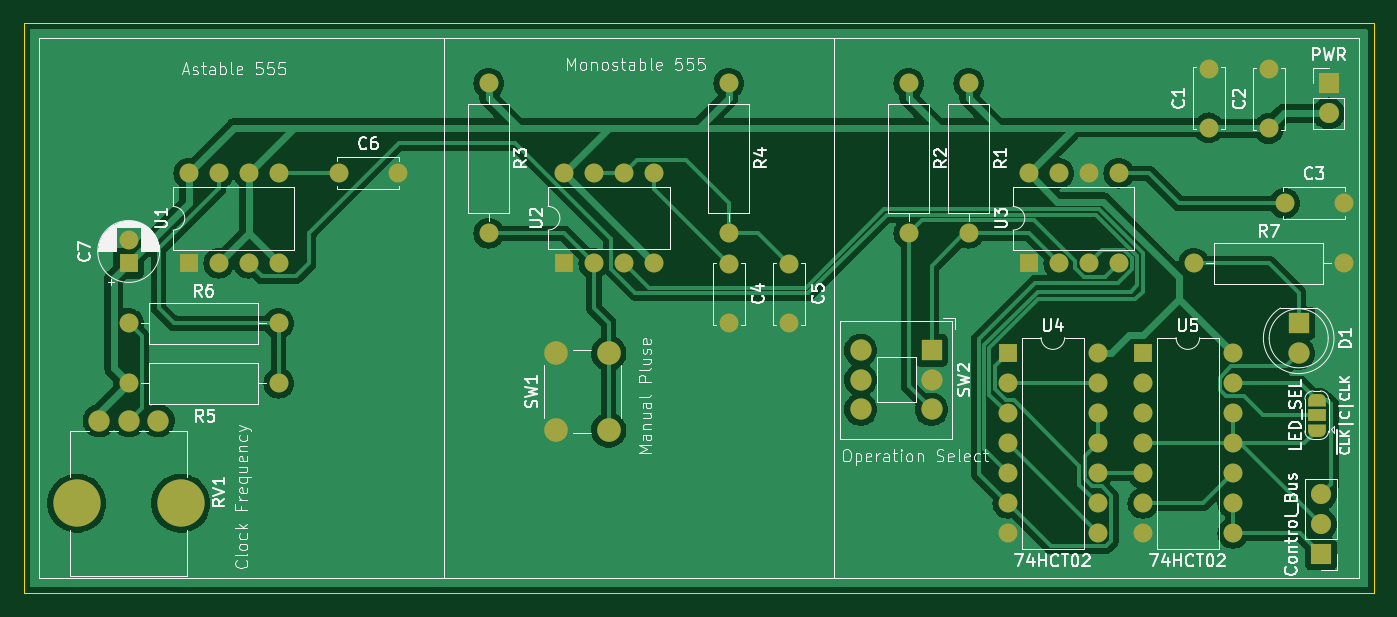
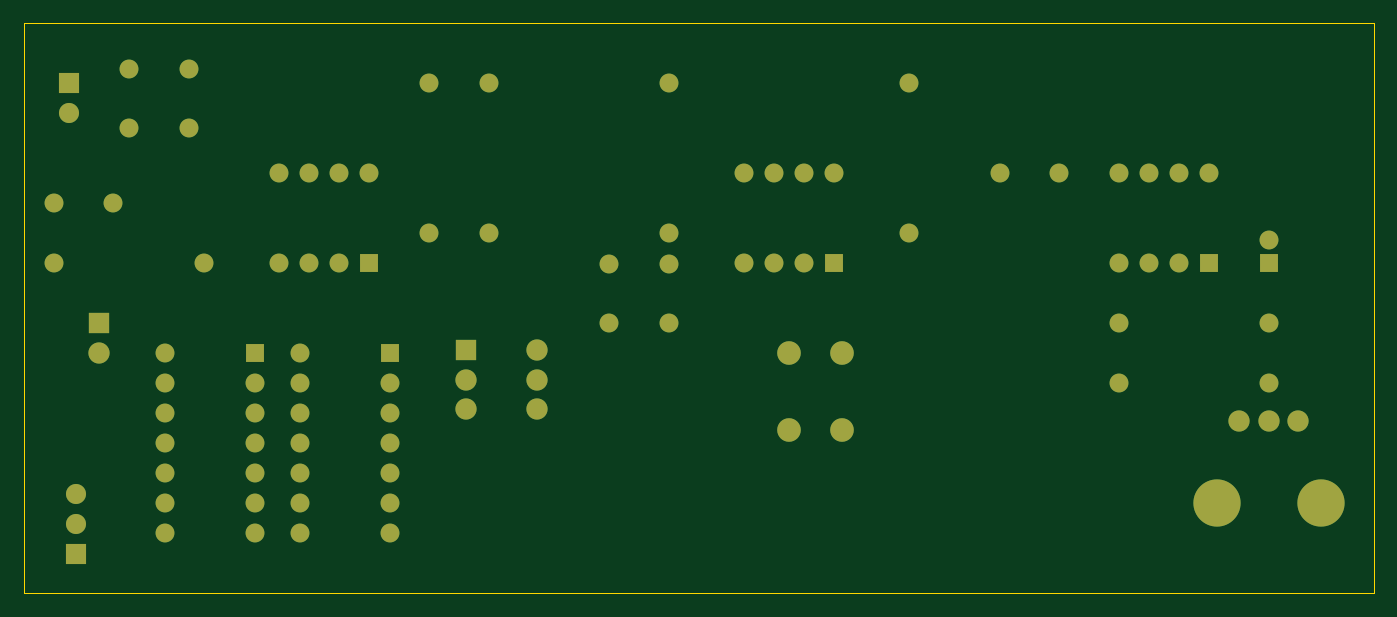
Circuit board: 9 layer files. Board 114.3 x 48.3 mm.
- bottom_copper: clock module-B_Cu.gbr (6826 bytes)
- bottom_mask: clock module-B_Mask.gbr (3828 bytes)
- paste: clock module-B_Paste.gbr (457 bytes)
- bottom_silk: clock module-B_Silkscreen.gbr (458 bytes)
- outline: clock module-Edge_Cuts.gbr (609 bytes)
- top_copper: clock module-F_Cu.gbr (80183 bytes)
- top_mask: clock module-F_Mask.gbr (4888 bytes)
- paste: clock module-F_Paste.gbr (457 bytes)
- top_silk: clock module-F_Silkscreen.gbr (89456 bytes)

=== bottom_copper: clock module-B_Cu.gbr (6826 bytes, source omitted) ===
=== bottom_mask: clock module-B_Mask.gbr ===
%TF.GenerationSoftware,KiCad,Pcbnew,8.0.5*%
%TF.CreationDate,2024-10-04T10:44:53+02:00*%
%TF.ProjectId,8-bit computer,382d6269-7420-4636-9f6d-70757465722e,rev?*%
%TF.SameCoordinates,Original*%
%TF.FileFunction,Soldermask,Bot*%
%TF.FilePolarity,Negative*%
%FSLAX46Y46*%
G04 Gerber Fmt 4.6, Leading zero omitted, Abs format (unit mm)*
G04 Created by KiCad (PCBNEW 8.0.5) date 2024-10-04 10:44:53*
%MOMM*%
%LPD*%
G01*
G04 APERTURE LIST*
%ADD10O,1.600000X1.600000*%
%ADD11R,1.600000X1.600000*%
%ADD12C,1.800000*%
%ADD13R,1.800000X1.800000*%
%ADD14C,2.000000*%
%ADD15C,4.000000*%
%ADD16C,1.600000*%
%ADD17O,1.700000X1.700000*%
%ADD18R,1.700000X1.700000*%
G04 APERTURE END LIST*
D10*
%TO.C,U5*%
X190005000Y-78740000D03*
X190005000Y-81280000D03*
X190005000Y-83820000D03*
X190005000Y-86360000D03*
X190005000Y-88900000D03*
X190005000Y-91440000D03*
X190005000Y-93980000D03*
X182385000Y-93980000D03*
X182385000Y-91440000D03*
X182385000Y-88900000D03*
X182385000Y-86360000D03*
X182385000Y-83820000D03*
X182385000Y-81280000D03*
D11*
X182385000Y-78740000D03*
%TD*%
D10*
%TO.C,U3*%
X172720000Y-63500000D03*
X175260000Y-63500000D03*
X177800000Y-63500000D03*
X180340000Y-63500000D03*
X180340000Y-71120000D03*
X177800000Y-71120000D03*
X175260000Y-71120000D03*
D11*
X172720000Y-71120000D03*
%TD*%
%TO.C,U2*%
X133360000Y-71110000D03*
D10*
X135900000Y-71110000D03*
X138440000Y-71110000D03*
X140980000Y-71110000D03*
X140980000Y-63490000D03*
X138440000Y-63490000D03*
X135900000Y-63490000D03*
X133360000Y-63490000D03*
%TD*%
D11*
%TO.C,U1*%
X101600000Y-71120000D03*
D10*
X104140000Y-71120000D03*
X106680000Y-71120000D03*
X109220000Y-71120000D03*
X109220000Y-63500000D03*
X106680000Y-63500000D03*
X104140000Y-63500000D03*
X101600000Y-63500000D03*
%TD*%
D12*
%TO.C,SW2*%
X158496000Y-83486000D03*
X158496000Y-80986000D03*
X158496000Y-78486000D03*
X164496000Y-83486000D03*
X164496000Y-80986000D03*
D13*
X164496000Y-78486000D03*
%TD*%
D14*
%TO.C,SW1*%
X132660000Y-85240000D03*
X132660000Y-78740000D03*
X137160000Y-85240000D03*
X137160000Y-78740000D03*
%TD*%
D12*
%TO.C,RV1*%
X99020000Y-84440000D03*
X96520000Y-84440000D03*
X94020000Y-84440000D03*
D15*
X92120000Y-91440000D03*
X100920000Y-91440000D03*
%TD*%
D16*
%TO.C,R7*%
X186690000Y-71120000D03*
D10*
X199390000Y-71120000D03*
%TD*%
D16*
%TO.C,R6*%
X96520000Y-76200000D03*
D10*
X109220000Y-76200000D03*
%TD*%
%TO.C,R5*%
X109220000Y-81280000D03*
D16*
X96520000Y-81280000D03*
%TD*%
%TO.C,R4*%
X147320000Y-55880000D03*
D10*
X147320000Y-68580000D03*
%TD*%
D16*
%TO.C,R3*%
X127000000Y-55880000D03*
D10*
X127000000Y-68580000D03*
%TD*%
D16*
%TO.C,R2*%
X162560000Y-55880000D03*
D10*
X162560000Y-68580000D03*
%TD*%
D16*
%TO.C,R1*%
X167640000Y-55880000D03*
D10*
X167640000Y-68580000D03*
%TD*%
D13*
%TO.C,D1*%
X195580000Y-76200000D03*
D12*
X195580000Y-78740000D03*
%TD*%
D11*
%TO.C,C7*%
X96520000Y-71120000D03*
D16*
X96520000Y-69120000D03*
%TD*%
%TO.C,C6*%
X114300000Y-63500000D03*
X119300000Y-63500000D03*
%TD*%
%TO.C,C5*%
X152400000Y-71200000D03*
X152400000Y-76200000D03*
%TD*%
%TO.C,C4*%
X147320000Y-71200000D03*
X147320000Y-76200000D03*
%TD*%
%TO.C,C3*%
X194390000Y-66040000D03*
X199390000Y-66040000D03*
%TD*%
%TO.C,C2*%
X193040000Y-59695000D03*
X193040000Y-54695000D03*
%TD*%
%TO.C,C1*%
X187960000Y-59655000D03*
X187960000Y-54655000D03*
%TD*%
D17*
%TO.C,Control_Bus*%
X197485000Y-90678000D03*
X197485000Y-93218000D03*
D18*
X197485000Y-95758000D03*
%TD*%
D17*
%TO.C,PWR*%
X198120000Y-58420000D03*
D18*
X198120000Y-55880000D03*
%TD*%
D10*
%TO.C,U4*%
X178575000Y-78740000D03*
X178575000Y-81280000D03*
X178575000Y-83820000D03*
X178575000Y-86360000D03*
X178575000Y-88900000D03*
X178575000Y-91440000D03*
X178575000Y-93980000D03*
X170955000Y-93980000D03*
X170955000Y-91440000D03*
X170955000Y-88900000D03*
X170955000Y-86360000D03*
X170955000Y-83820000D03*
X170955000Y-81280000D03*
D11*
X170955000Y-78740000D03*
%TD*%
M02*

=== paste: clock module-B_Paste.gbr ===
%TF.GenerationSoftware,KiCad,Pcbnew,8.0.5*%
%TF.CreationDate,2024-10-04T10:44:53+02:00*%
%TF.ProjectId,8-bit computer,382d6269-7420-4636-9f6d-70757465722e,rev?*%
%TF.SameCoordinates,Original*%
%TF.FileFunction,Paste,Bot*%
%TF.FilePolarity,Positive*%
%FSLAX46Y46*%
G04 Gerber Fmt 4.6, Leading zero omitted, Abs format (unit mm)*
G04 Created by KiCad (PCBNEW 8.0.5) date 2024-10-04 10:44:53*
%MOMM*%
%LPD*%
G01*
G04 APERTURE LIST*
G04 APERTURE END LIST*
M02*

=== bottom_silk: clock module-B_Silkscreen.gbr ===
%TF.GenerationSoftware,KiCad,Pcbnew,8.0.5*%
%TF.CreationDate,2024-10-04T10:44:53+02:00*%
%TF.ProjectId,8-bit computer,382d6269-7420-4636-9f6d-70757465722e,rev?*%
%TF.SameCoordinates,Original*%
%TF.FileFunction,Legend,Bot*%
%TF.FilePolarity,Positive*%
%FSLAX46Y46*%
G04 Gerber Fmt 4.6, Leading zero omitted, Abs format (unit mm)*
G04 Created by KiCad (PCBNEW 8.0.5) date 2024-10-04 10:44:53*
%MOMM*%
%LPD*%
G01*
G04 APERTURE LIST*
G04 APERTURE END LIST*
M02*

=== outline: clock module-Edge_Cuts.gbr ===
%TF.GenerationSoftware,KiCad,Pcbnew,8.0.5*%
%TF.CreationDate,2024-10-04T10:44:53+02:00*%
%TF.ProjectId,8-bit computer,382d6269-7420-4636-9f6d-70757465722e,rev?*%
%TF.SameCoordinates,Original*%
%TF.FileFunction,Profile,NP*%
%FSLAX46Y46*%
G04 Gerber Fmt 4.6, Leading zero omitted, Abs format (unit mm)*
G04 Created by KiCad (PCBNEW 8.0.5) date 2024-10-04 10:44:53*
%MOMM*%
%LPD*%
G01*
G04 APERTURE LIST*
%TA.AperFunction,Profile*%
%ADD10C,0.050000*%
%TD*%
G04 APERTURE END LIST*
D10*
X87630000Y-50800000D02*
X201930000Y-50800000D01*
X201930000Y-99060000D01*
X87630000Y-99060000D01*
X87630000Y-50800000D01*
M02*

=== top_copper: clock module-F_Cu.gbr (80183 bytes, source omitted) ===
=== top_mask: clock module-F_Mask.gbr ===
%TF.GenerationSoftware,KiCad,Pcbnew,8.0.5*%
%TF.CreationDate,2024-10-04T10:44:53+02:00*%
%TF.ProjectId,8-bit computer,382d6269-7420-4636-9f6d-70757465722e,rev?*%
%TF.SameCoordinates,Original*%
%TF.FileFunction,Soldermask,Top*%
%TF.FilePolarity,Negative*%
%FSLAX46Y46*%
G04 Gerber Fmt 4.6, Leading zero omitted, Abs format (unit mm)*
G04 Created by KiCad (PCBNEW 8.0.5) date 2024-10-04 10:44:53*
%MOMM*%
%LPD*%
G01*
G04 APERTURE LIST*
G04 Aperture macros list*
%AMFreePoly0*
4,1,19,0.550000,-0.750000,0.000000,-0.750000,0.000000,-0.744911,-0.071157,-0.744911,-0.207708,-0.704816,-0.327430,-0.627875,-0.420627,-0.520320,-0.479746,-0.390866,-0.500000,-0.250000,-0.500000,0.250000,-0.479746,0.390866,-0.420627,0.520320,-0.327430,0.627875,-0.207708,0.704816,-0.071157,0.744911,0.000000,0.744911,0.000000,0.750000,0.550000,0.750000,0.550000,-0.750000,0.550000,-0.750000,
$1*%
%AMFreePoly1*
4,1,19,0.000000,0.744911,0.071157,0.744911,0.207708,0.704816,0.327430,0.627875,0.420627,0.520320,0.479746,0.390866,0.500000,0.250000,0.500000,-0.250000,0.479746,-0.390866,0.420627,-0.520320,0.327430,-0.627875,0.207708,-0.704816,0.071157,-0.744911,0.000000,-0.744911,0.000000,-0.750000,-0.550000,-0.750000,-0.550000,0.750000,0.000000,0.750000,0.000000,0.744911,0.000000,0.744911,
$1*%
G04 Aperture macros list end*
%ADD10FreePoly0,90.000000*%
%ADD11R,1.500000X1.000000*%
%ADD12FreePoly1,90.000000*%
%ADD13O,1.600000X1.600000*%
%ADD14R,1.600000X1.600000*%
%ADD15C,1.800000*%
%ADD16R,1.800000X1.800000*%
%ADD17C,2.000000*%
%ADD18C,4.000000*%
%ADD19C,1.600000*%
%ADD20O,1.700000X1.700000*%
%ADD21R,1.700000X1.700000*%
G04 APERTURE END LIST*
D10*
%TO.C,LED_SEL*%
X197104000Y-85277000D03*
D11*
X197104000Y-83977000D03*
D12*
X197104000Y-82677000D03*
%TD*%
D13*
%TO.C,U5*%
X190005000Y-78740000D03*
X190005000Y-81280000D03*
X190005000Y-83820000D03*
X190005000Y-86360000D03*
X190005000Y-88900000D03*
X190005000Y-91440000D03*
X190005000Y-93980000D03*
X182385000Y-93980000D03*
X182385000Y-91440000D03*
X182385000Y-88900000D03*
X182385000Y-86360000D03*
X182385000Y-83820000D03*
X182385000Y-81280000D03*
D14*
X182385000Y-78740000D03*
%TD*%
D13*
%TO.C,U3*%
X172720000Y-63500000D03*
X175260000Y-63500000D03*
X177800000Y-63500000D03*
X180340000Y-63500000D03*
X180340000Y-71120000D03*
X177800000Y-71120000D03*
X175260000Y-71120000D03*
D14*
X172720000Y-71120000D03*
%TD*%
%TO.C,U2*%
X133360000Y-71110000D03*
D13*
X135900000Y-71110000D03*
X138440000Y-71110000D03*
X140980000Y-71110000D03*
X140980000Y-63490000D03*
X138440000Y-63490000D03*
X135900000Y-63490000D03*
X133360000Y-63490000D03*
%TD*%
D14*
%TO.C,U1*%
X101600000Y-71120000D03*
D13*
X104140000Y-71120000D03*
X106680000Y-71120000D03*
X109220000Y-71120000D03*
X109220000Y-63500000D03*
X106680000Y-63500000D03*
X104140000Y-63500000D03*
X101600000Y-63500000D03*
%TD*%
D15*
%TO.C,SW2*%
X158496000Y-83486000D03*
X158496000Y-80986000D03*
X158496000Y-78486000D03*
X164496000Y-83486000D03*
X164496000Y-80986000D03*
D16*
X164496000Y-78486000D03*
%TD*%
D17*
%TO.C,SW1*%
X132660000Y-85240000D03*
X132660000Y-78740000D03*
X137160000Y-85240000D03*
X137160000Y-78740000D03*
%TD*%
D15*
%TO.C,RV1*%
X99020000Y-84440000D03*
X96520000Y-84440000D03*
X94020000Y-84440000D03*
D18*
X92120000Y-91440000D03*
X100920000Y-91440000D03*
%TD*%
D19*
%TO.C,R7*%
X186690000Y-71120000D03*
D13*
X199390000Y-71120000D03*
%TD*%
D19*
%TO.C,R6*%
X96520000Y-76200000D03*
D13*
X109220000Y-76200000D03*
%TD*%
%TO.C,R5*%
X109220000Y-81280000D03*
D19*
X96520000Y-81280000D03*
%TD*%
%TO.C,R4*%
X147320000Y-55880000D03*
D13*
X147320000Y-68580000D03*
%TD*%
D19*
%TO.C,R3*%
X127000000Y-55880000D03*
D13*
X127000000Y-68580000D03*
%TD*%
D19*
%TO.C,R2*%
X162560000Y-55880000D03*
D13*
X162560000Y-68580000D03*
%TD*%
D19*
%TO.C,R1*%
X167640000Y-55880000D03*
D13*
X167640000Y-68580000D03*
%TD*%
D16*
%TO.C,D1*%
X195580000Y-76200000D03*
D15*
X195580000Y-78740000D03*
%TD*%
D14*
%TO.C,C7*%
X96520000Y-71120000D03*
D19*
X96520000Y-69120000D03*
%TD*%
%TO.C,C6*%
X114300000Y-63500000D03*
X119300000Y-63500000D03*
%TD*%
%TO.C,C5*%
X152400000Y-71200000D03*
X152400000Y-76200000D03*
%TD*%
%TO.C,C4*%
X147320000Y-71200000D03*
X147320000Y-76200000D03*
%TD*%
%TO.C,C3*%
X194390000Y-66040000D03*
X199390000Y-66040000D03*
%TD*%
%TO.C,C2*%
X193040000Y-59695000D03*
X193040000Y-54695000D03*
%TD*%
%TO.C,C1*%
X187960000Y-59655000D03*
X187960000Y-54655000D03*
%TD*%
D20*
%TO.C,Control_Bus*%
X197485000Y-90678000D03*
X197485000Y-93218000D03*
D21*
X197485000Y-95758000D03*
%TD*%
D20*
%TO.C,PWR*%
X198120000Y-58420000D03*
D21*
X198120000Y-55880000D03*
%TD*%
D13*
%TO.C,U4*%
X178575000Y-78740000D03*
X178575000Y-81280000D03*
X178575000Y-83820000D03*
X178575000Y-86360000D03*
X178575000Y-88900000D03*
X178575000Y-91440000D03*
X178575000Y-93980000D03*
X170955000Y-93980000D03*
X170955000Y-91440000D03*
X170955000Y-88900000D03*
X170955000Y-86360000D03*
X170955000Y-83820000D03*
X170955000Y-81280000D03*
D14*
X170955000Y-78740000D03*
%TD*%
M02*

=== paste: clock module-F_Paste.gbr ===
%TF.GenerationSoftware,KiCad,Pcbnew,8.0.5*%
%TF.CreationDate,2024-10-04T10:44:53+02:00*%
%TF.ProjectId,8-bit computer,382d6269-7420-4636-9f6d-70757465722e,rev?*%
%TF.SameCoordinates,Original*%
%TF.FileFunction,Paste,Top*%
%TF.FilePolarity,Positive*%
%FSLAX46Y46*%
G04 Gerber Fmt 4.6, Leading zero omitted, Abs format (unit mm)*
G04 Created by KiCad (PCBNEW 8.0.5) date 2024-10-04 10:44:53*
%MOMM*%
%LPD*%
G01*
G04 APERTURE LIST*
G04 APERTURE END LIST*
M02*

=== top_silk: clock module-F_Silkscreen.gbr (89456 bytes, source omitted) ===
